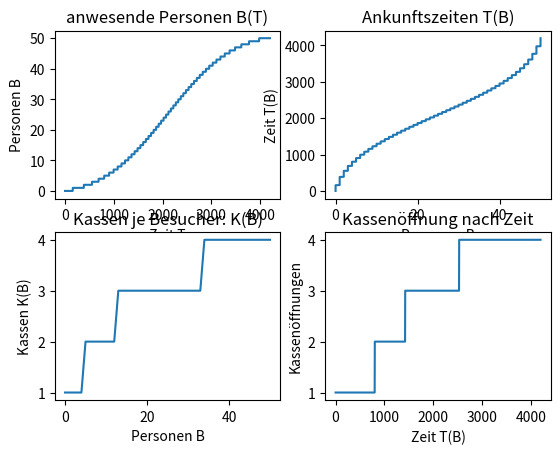

The matplotlib source for this figure:
import math

import matplotlib.pyplot as plt
import numpy as np

a = 2 * 10 ** (-2)
y = 2100
b = 2 * y ** (-2)
e = math.e


def functionB(t):
    # return a * math.exp((-b) * (t - y) ** 2)
    return a * e ** ((-b) * (t - y) ** 2)


# anwesende Personen B(T) berechnen
t = []
bStrich = []
# Array für ganzzahlige Personen
B = []
# Array für nicht ganzzahlige Personen zur genauen Berechnung bei den Zeitpunkten
BTemp = []
for i in range(0, 4201):
    t.append(i)
    bStrich.append(functionB(i))
    if len(B) > 0:
        BTemp.append(BTemp[i - 1] + bStrich[i])
        B.append(round(BTemp[i]))
    else:
        BTemp.append(bStrich[i])
        B.append(round(BTemp[i]))


# Ankunftszeiten T(B) berechnen
# To-Do: Formeln zur Berechnung finden?


# Kassen je Besucher: K(B) berechnen
K = []
for i in range(len(B)):
    if B[i] != 0:
        k = math.floor(math.log(B[i]) + 0.5)
        if k < 1:
            K.append(1)
        else:
            K.append(k)
        # K.append(math.log(BLocal, 10) + 0.5)
    else:
        K.append(1)


# Kassenöffnung nach Zeit berechnen
# To-Do: Formel zur Berechnung finden



fig, ax = plt.subplots(2, 2)
# Plot für anwesende Personen B(T)
ax[0, 0].plot(t, B)
ax[0, 0].set_xlabel("Zeit T")
ax[0, 0].set_ylabel("Personen B")
ax[0, 0].set_title("anwesende Personen B(T)")

# Plot für Ankunftszeiten T(B)
ax[0, 1].plot(B, t)
ax[0, 1].set_xlabel("Personen B")
ax[0, 1].set_ylabel("Zeit T(B)")
ax[0, 1].set_title("Ankunftszeiten T(B)")

# Plot für Kassen je Besucher: K(B)
# To-Do: In Punkten darstellen
ax[1, 0].plot(B, K)
ax[1, 0].set_xlabel("Personen B")
ax[1, 0].set_ylabel("Kassen K(B)")
ax[1, 0].set_title("Kassen je Besucher: K(B)")

# Plot für Kassenöffnung nach Zeit
# To-Do: In Punkten darstellen
ax[1, 1].plot(t, K)
ax[1, 1].set_xlabel("Zeit T(B)")
ax[1, 1].set_ylabel("Kassenöffnungen")
ax[1, 1].set_title("Kassenöffnung nach Zeit")

plt.show()

print(bStrich)
